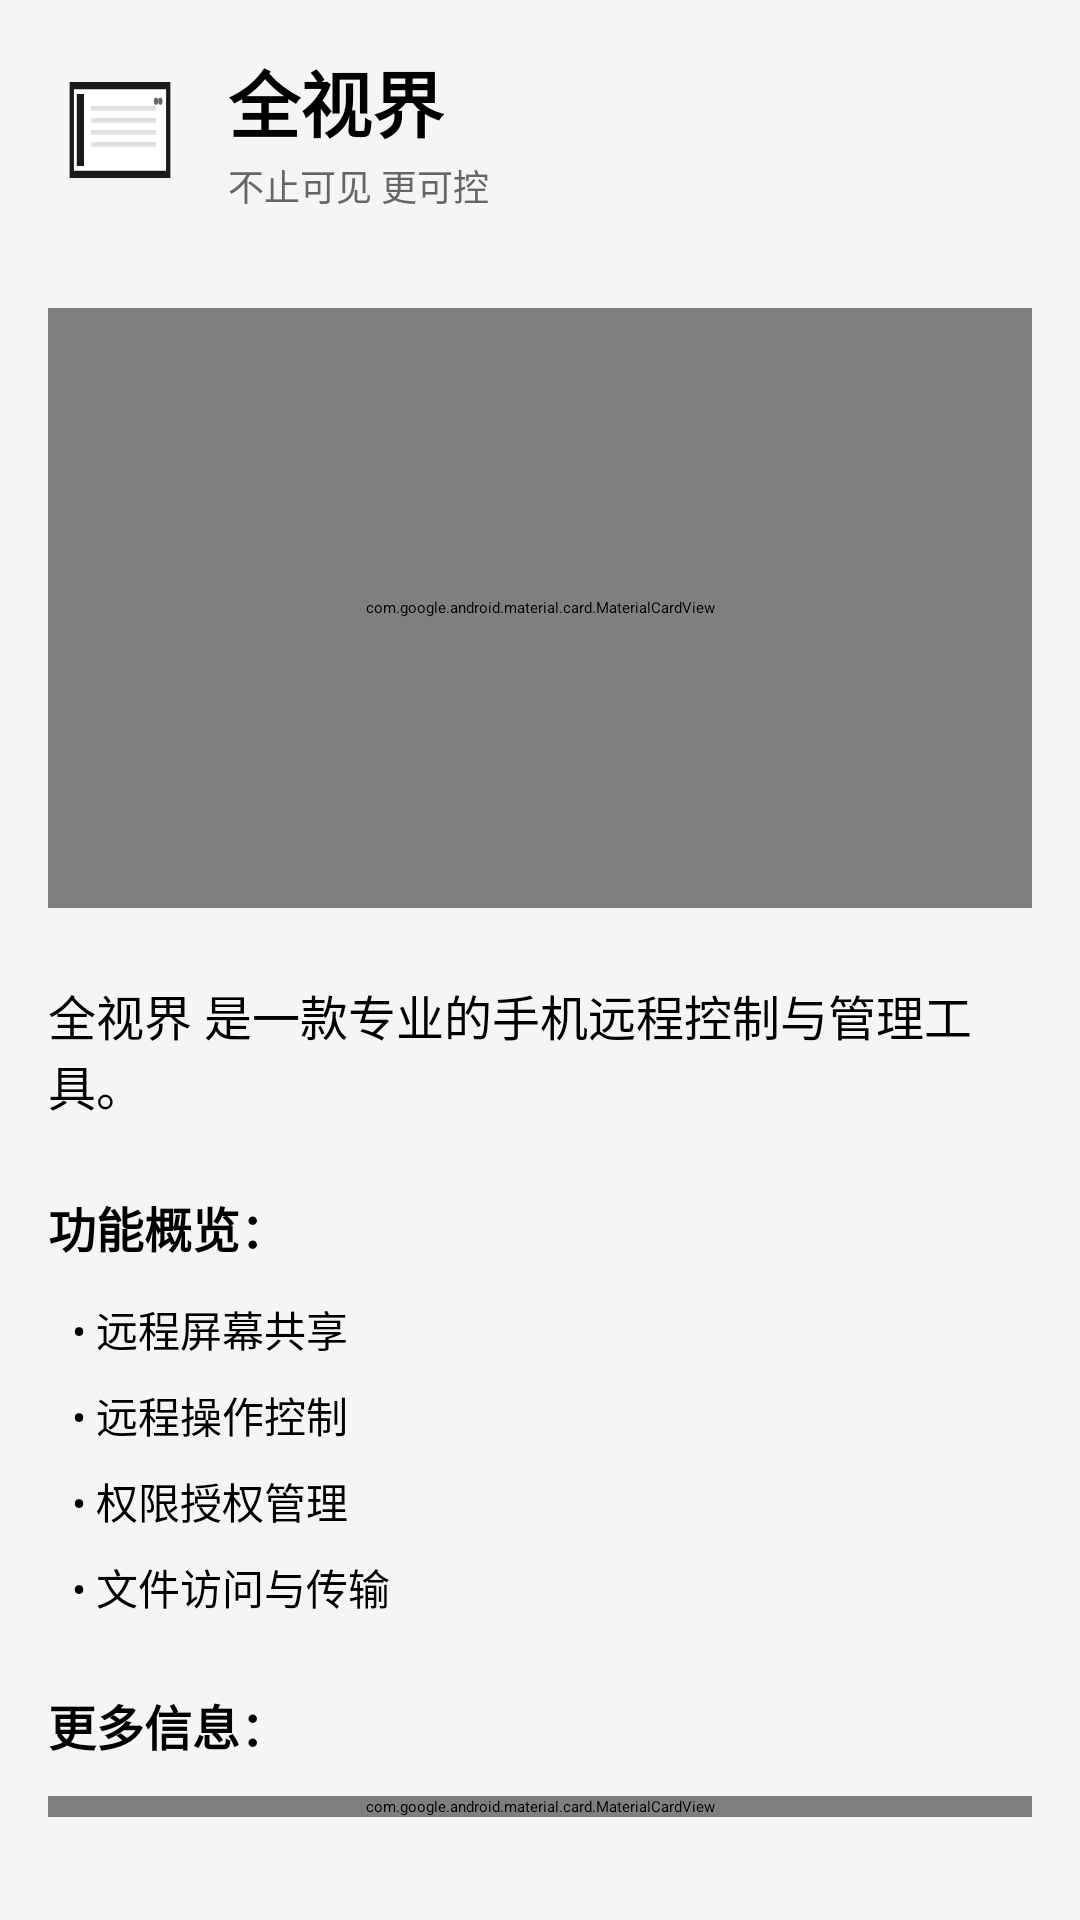

Android layout source for this screen:
<!-- AndroidManifest.xml: application theme Theme.OmniControl -->
<!-- res/layout/fragment_about.xml -->
<?xml version="1.0" encoding="utf-8"?>
<ScrollView xmlns:android="http://schemas.android.com/apk/res/android"
    xmlns:app="http://schemas.android.com/apk/res-auto"
    android:layout_width="match_parent"
    android:layout_height="match_parent"
    android:background="#F5F5F5">

    <LinearLayout
        android:layout_width="match_parent"
        android:layout_height="wrap_content"
        android:orientation="vertical"
        android:padding="16dp">

        
        <LinearLayout
            android:layout_width="match_parent"
            android:layout_height="wrap_content"
            android:orientation="horizontal"
            android:gravity="center_vertical"
            android:layout_marginBottom="32dp">

            
            <ImageView
                android:layout_width="48dp"
                android:layout_height="48dp"
                android:src="@drawable/ic_logo"
                android:layout_marginEnd="12dp" />

            <LinearLayout
                android:layout_width="wrap_content"
                android:layout_height="wrap_content"
                android:orientation="vertical">

                <TextView
                    android:layout_width="wrap_content"
                    android:layout_height="wrap_content"
                    android:text="全视界"
                    android:textSize="24sp"
                    android:textStyle="bold"
                    android:textColor="@android:color/black" />

                <TextView
                    android:layout_width="wrap_content"
                    android:layout_height="wrap_content"
                    android:text="不止可见 更可控"
                    android:textSize="12sp"
                    android:textColor="#666666"
                    android:layout_marginTop="2dp" />

            </LinearLayout>

        </LinearLayout>

        
        <com.google.android.material.card.MaterialCardView
            android:layout_width="match_parent"
            android:layout_height="200dp"
            android:layout_marginBottom="24dp"
            app:cardCornerRadius="12dp"
            app:cardElevation="2dp">

            <LinearLayout
                android:layout_width="match_parent"
                android:layout_height="match_parent"
                android:background="#E8E8E8"
                android:gravity="center"
                android:orientation="vertical">

                <ImageView
                    android:layout_width="80dp"
                    android:layout_height="80dp"
                    android:src="@drawable/ic_image_placeholder"
                    android:alpha="0.6" />

            </LinearLayout>

        </com.google.android.material.card.MaterialCardView>

        
        <TextView
            android:layout_width="match_parent"
            android:layout_height="wrap_content"
            android:text="全视界 是一款专业的手机远程控制与管理工具。"
            android:textSize="16sp"
            android:textColor="@android:color/black"
            android:layout_marginBottom="24dp"
            android:gravity="start" />

        
        <TextView
            android:layout_width="wrap_content"
            android:layout_height="wrap_content"
            android:text="功能概览："
            android:textSize="16sp"
            android:textColor="@android:color/black"
            android:textStyle="bold"
            android:layout_marginBottom="12dp" />

        
        <LinearLayout
            android:layout_width="match_parent"
            android:layout_height="wrap_content"
            android:orientation="vertical"
            android:layout_marginStart="8dp"
            android:layout_marginBottom="24dp">

            <TextView
                android:layout_width="match_parent"
                android:layout_height="wrap_content"
                android:text="• 远程屏幕共享"
                android:textSize="14sp"
                android:textColor="@android:color/black"
                android:layout_marginBottom="8dp" />

            <TextView
                android:layout_width="match_parent"
                android:layout_height="wrap_content"
                android:text="• 远程操作控制"
                android:textSize="14sp"
                android:textColor="@android:color/black"
                android:layout_marginBottom="8dp" />

            <TextView
                android:layout_width="match_parent"
                android:layout_height="wrap_content"
                android:text="• 权限授权管理"
                android:textSize="14sp"
                android:textColor="@android:color/black"
                android:layout_marginBottom="8dp" />

            <TextView
                android:layout_width="match_parent"
                android:layout_height="wrap_content"
                android:text="• 文件访问与传输"
                android:textSize="14sp"
                android:textColor="@android:color/black" />

        </LinearLayout>

        
        <TextView
            android:layout_width="wrap_content"
            android:layout_height="wrap_content"
            android:text="更多信息："
            android:textSize="16sp"
            android:textColor="@android:color/black"
            android:textStyle="bold"
            android:layout_marginBottom="12dp" />

        
        <com.google.android.material.card.MaterialCardView
            android:id="@+id/card_about_us"
            android:layout_width="match_parent"
            android:layout_height="wrap_content"
            android:layout_marginBottom="32dp"
            app:cardCornerRadius="8dp"
            app:cardElevation="1dp"
            android:clickable="true"
            android:focusable="true"
            android:foreground="?android:attr/selectableItemBackground">

            <LinearLayout
                android:layout_width="match_parent"
                android:layout_height="wrap_content"
                android:orientation="horizontal"
                android:padding="16dp"
                android:gravity="center_vertical"
                android:background="@android:color/white">

                <TextView
                    android:layout_width="0dp"
                    android:layout_height="wrap_content"
                    android:layout_weight="1"
                    android:text="→ 关于我们"
                    android:textSize="14sp"
                    android:textColor="@android:color/black" />

            </LinearLayout>

        </com.google.android.material.card.MaterialCardView>

    </LinearLayout>

</ScrollView>
<!-- resources referenced by this layout -->
<resources>
  <!-- drawable ic_image_placeholder (drawable) -->
  <vector xmlns:android="http://schemas.android.com/apk/res/android"
      android:width="150dp"
      android:height="100dp"
      android:viewportWidth="24"
      android:viewportHeight="24"
      android:tint="@color/light_gray">
      <path
          android:fillColor="@android:color/white"
          android:pathData="M21,19V5c0,-1.1 -0.9,-2 -2,-2H5c-1.1,0 -2,0.9 -2,2v14c0,1.1 0.9,2 2,2h14c1.1,0 2,-0.9 2,-2zM8.5,13.5l2.5,3.01L14.5,12l4.5,6H5l3.5,-4.5z"/>
  </vector>
  <!-- drawable ic_logo (drawable) -->
  <vector xmlns:android="http://schemas.android.com/apk/res/android"
      android:width="48dp"
      android:height="48dp"
      android:viewportWidth="100"
      android:viewportHeight="60">
      
      <path
          android:fillColor="#1A1A1A"
          android:pathData="M15,10 L85,10 L85,50 L15,50 Z"/>
      
      
      <path
          android:fillColor="#FFFFFF"
          android:pathData="M18,13 L82,13 L82,47 L18,47 Z"/>
      
      
      <path
          android:fillColor="#1A1A1A"
          android:pathData="M20,15 L25,15 L25,45 L20,45 Z"/>
      
      
      <path
          android:fillColor="#E0E0E0"
          android:pathData="M30,20 L75,20 L75,22 L30,22 Z"/>
      <path
          android:fillColor="#E0E0E0"
          android:pathData="M30,25 L75,25 L75,27 L30,27 Z"/>
      <path
          android:fillColor="#E0E0E0"
          android:pathData="M30,30 L75,30 L75,32 L30,32 Z"/>
      <path
          android:fillColor="#E0E0E0"
          android:pathData="M30,35 L75,35 L75,37 L30,37 Z"/>
      
      
      <path
          android:fillColor="#666666"
          android:pathData="M73.5,18 A1.5,1.5 0 1,1 76.5,18 A1.5,1.5 0 1,1 73.5,18 Z"/>
      <path
          android:fillColor="#666666"
          android:pathData="M76.5,18 A1.5,1.5 0 1,1 79.5,18 A1.5,1.5 0 1,1 76.5,18 Z"/>
  </vector>
</resources>
